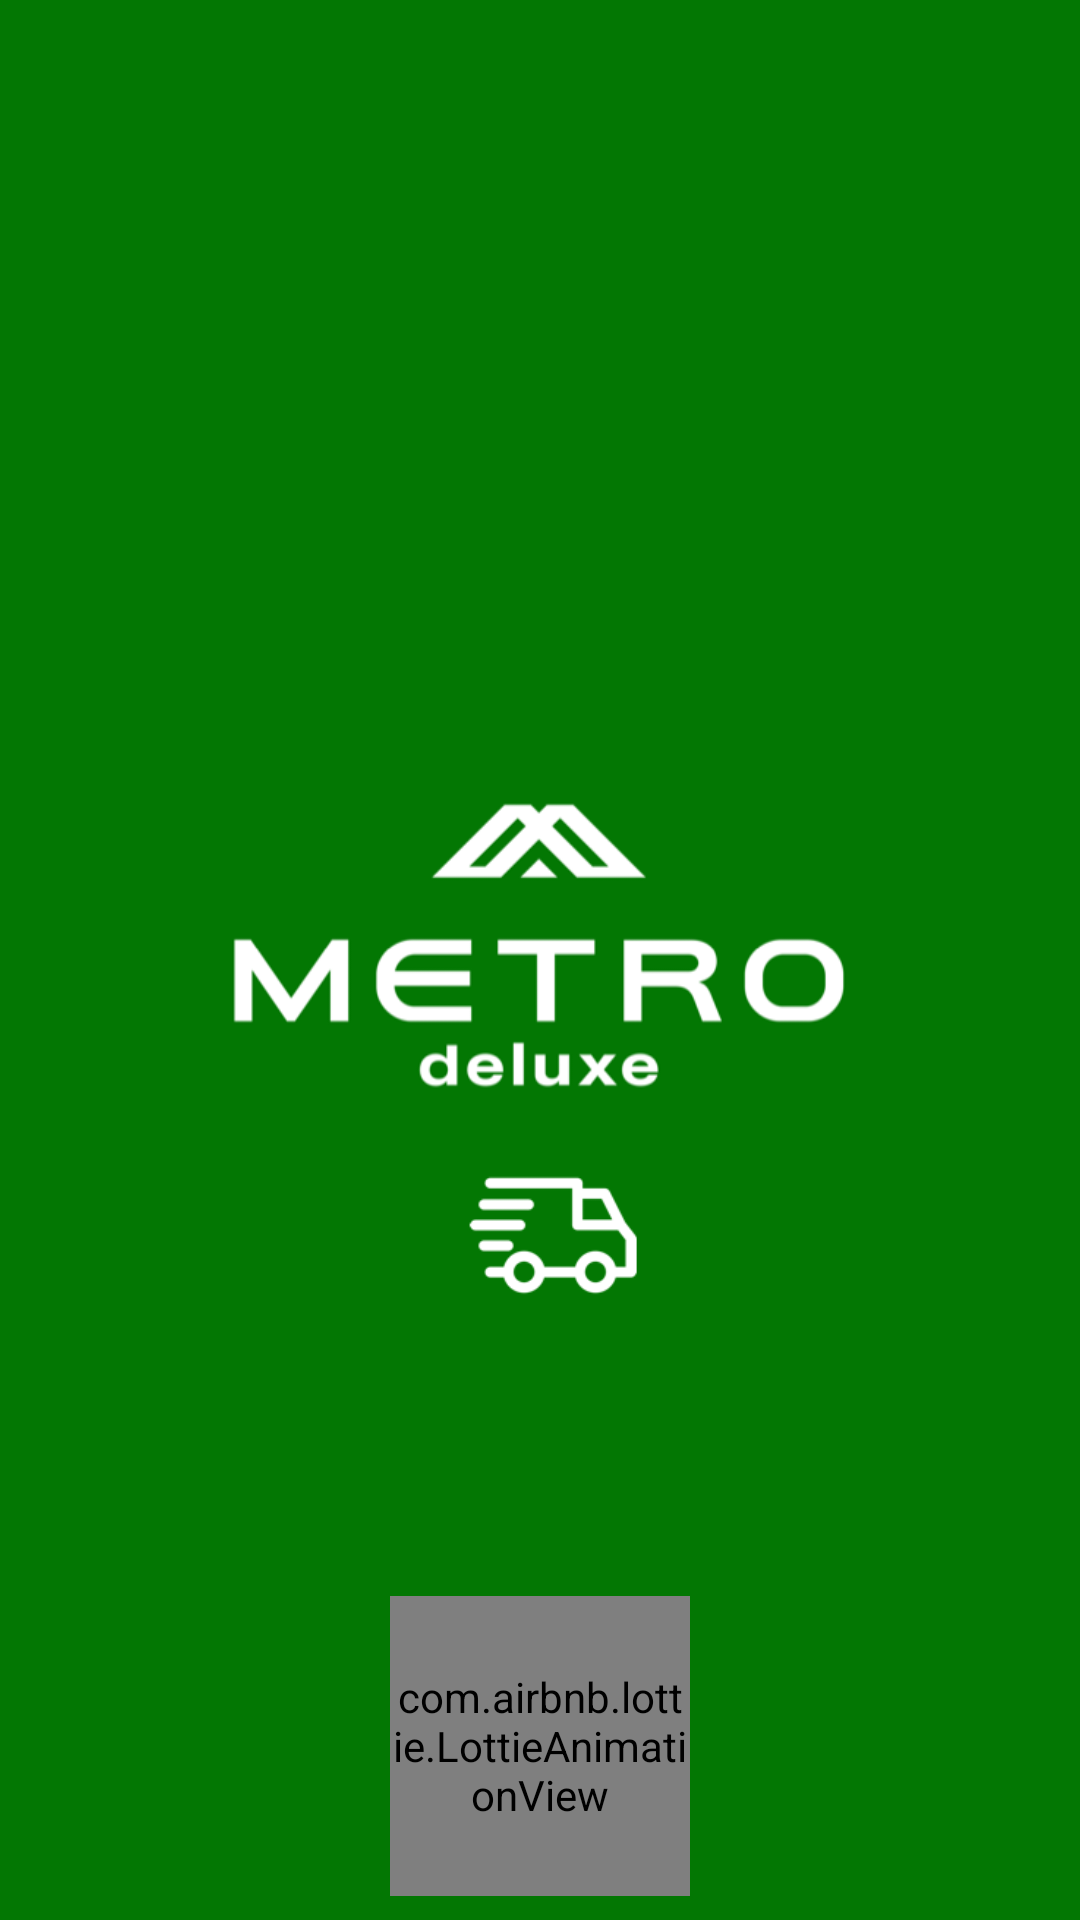

Android layout source for this screen:
<!-- AndroidManifest.xml: application theme AppTheme -->
<!-- res/layout/activity_splash.xml -->
<?xml version="1.0" encoding="utf-8"?>
<androidx.constraintlayout.widget.ConstraintLayout xmlns:android="http://schemas.android.com/apk/res/android"
    xmlns:app="http://schemas.android.com/apk/res-auto"
    xmlns:tools="http://schemas.android.com/tools"
    android:layout_width="match_parent"
    android:layout_height="match_parent"
    android:background="@color/colorAccent"
    tools:context=".screen.splash.SplashActivity">


    <ImageView
        android:id="@+id/imageView"
        android:layout_width="250dp"
        android:layout_height="wrap_content"
        android:src="@drawable/logo"
        app:layout_constraintBottom_toBottomOf="parent"
        app:layout_constraintEnd_toEndOf="parent"
        app:layout_constraintStart_toStartOf="parent"
        app:layout_constraintTop_toTopOf="parent" />

    <com.airbnb.lottie.LottieAnimationView
        android:id="@+id/progressAnimationView"
        android:layout_width="100dp"
        android:layout_height="100dp"
        android:layout_gravity="center"
        android:layout_marginBottom="8dp"
        app:layout_constraintBottom_toBottomOf="parent"
        app:layout_constraintEnd_toEndOf="parent"
        app:layout_constraintStart_toStartOf="parent"
        app:lottie_autoPlay="true"
        app:lottie_fileName="loading.json"
        app:lottie_loop="true" />


</androidx.constraintlayout.widget.ConstraintLayout>
<!-- resources referenced by this layout -->
<resources>
  <color name="colorAccent">#037703</color>
  <!-- drawable logo: png bitmap (drawable, 41126 bytes) -->
  <style name="AppTheme" parent="Theme.AppCompat.Light.NoActionBar">
          
          <item name="colorPrimary">@color/colorPrimary</item>
          <item name="colorPrimaryDark">@color/colorPrimaryDark</item>
          <item name="colorAccent">@color/colorAccent</item>
      </style>
  <color name="colorPrimary">#FFFFFF</color>
  <color name="colorPrimaryDark">#9C9C9C</color>
</resources>
